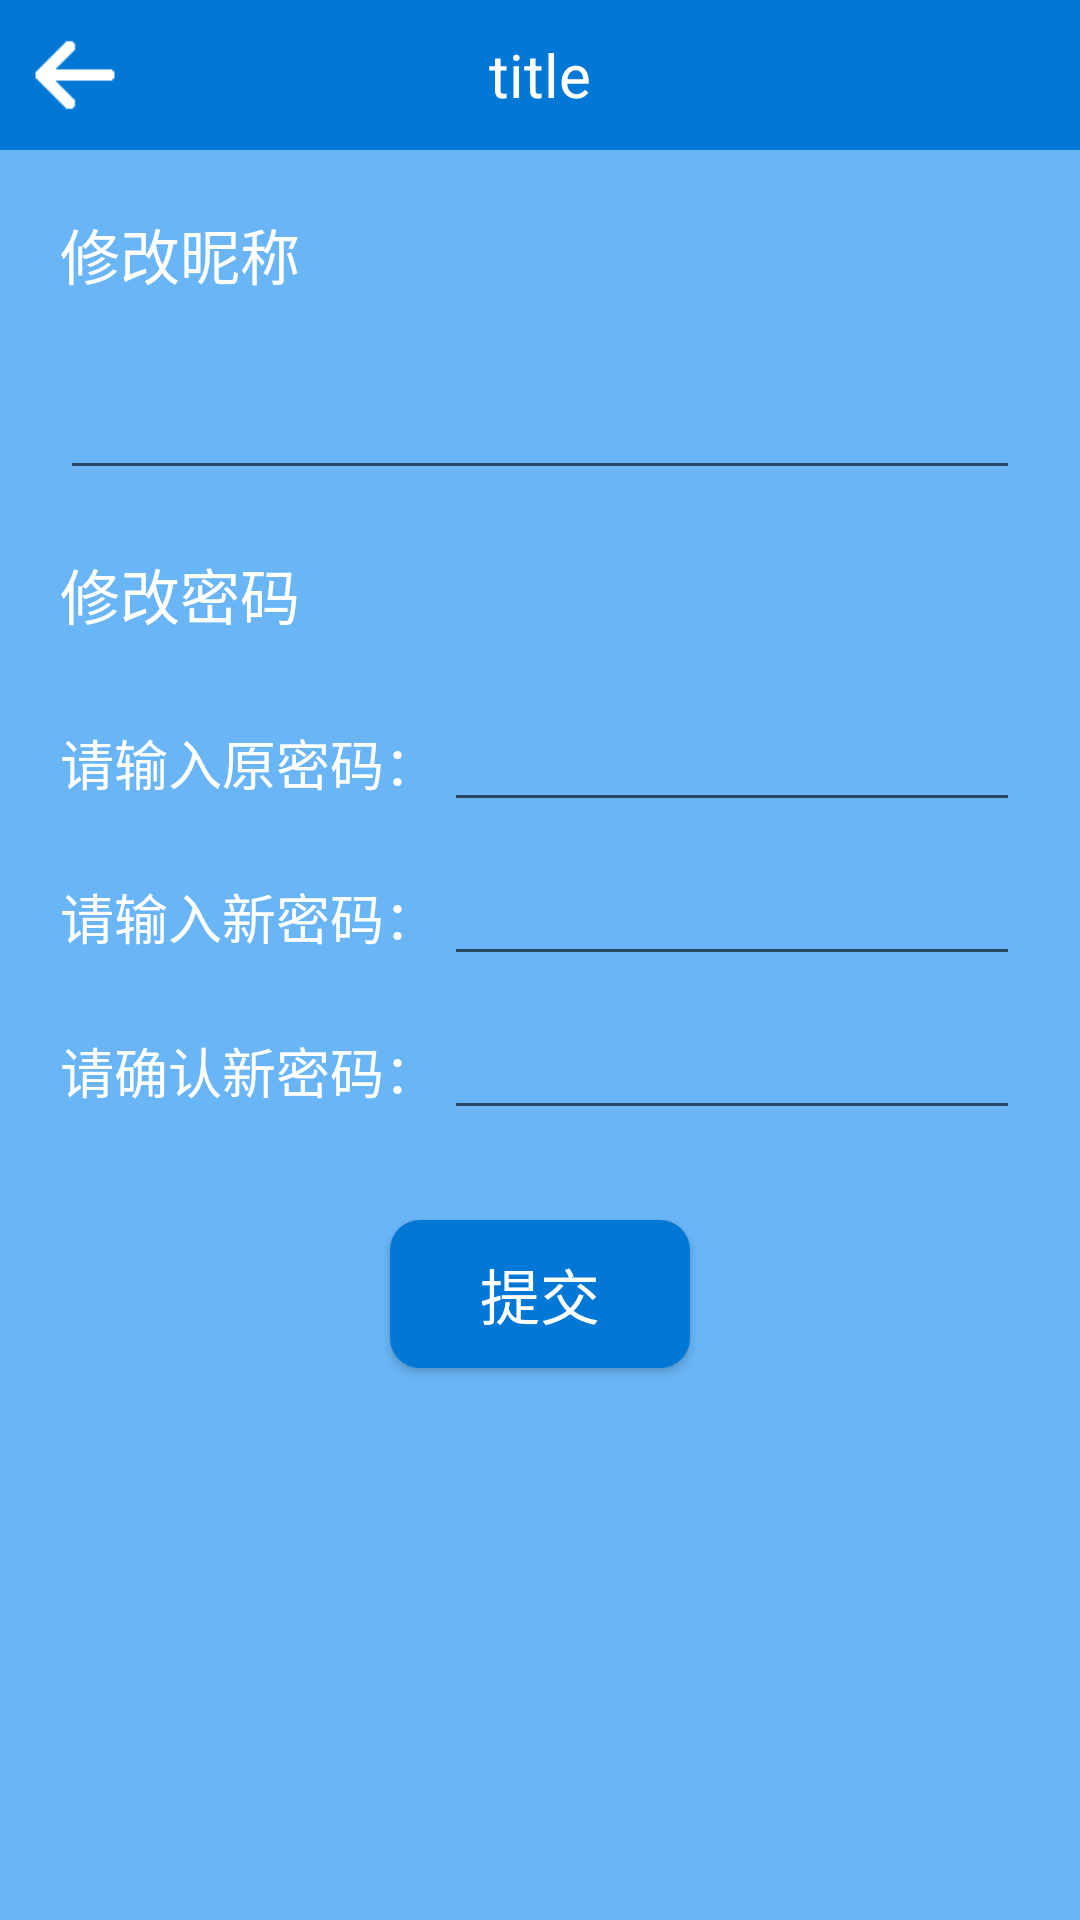

Write the Android layout XML for this screen, with the resource values it uses.
<!-- AndroidManifest.xml: application theme AppTheme -->
<!-- res/layout/change_information_layout.xml -->
<?xml version="1.0" encoding="utf-8"?>
<LinearLayout xmlns:android="http://schemas.android.com/apk/res/android"
    android:layout_width="match_parent"
    android:layout_height="match_parent"
    android:background="@color/colorPrimaryLight"
    android:orientation="vertical">

    <include layout="@layout/title_layout" />

    <TextView
        android:layout_width="wrap_content"
        android:layout_height="wrap_content"
        android:layout_margin="20dp"
        android:text="修改昵称"
        android:textColor="@color/white"
        android:textSize="20sp" />

    <EditText
        android:id="@+id/change_username"
        android:layout_width="match_parent"
        android:layout_height="wrap_content"
        android:layout_marginLeft="20dp"
        android:layout_marginRight="20dp"
        android:textColor="@color/white"
        android:textSize="20sp" />

    <TextView
        android:layout_width="wrap_content"
        android:layout_height="wrap_content"
        android:layout_margin="20dp"
        android:text="修改密码"
        android:textColor="@color/white"
        android:textSize="20sp" />

    <LinearLayout
        android:layout_width="match_parent"
        android:layout_height="wrap_content"
        android:layout_marginBottom="10dp"
        android:layout_marginLeft="20dp"
        android:layout_marginRight="20dp"
        android:orientation="horizontal">

        <TextView
            android:layout_width="0dp"
            android:layout_height="wrap_content"
            android:layout_weight="2"
            android:text="请输入原密码："
            android:textColor="@color/white"
            android:textSize="18sp" />

        <EditText
            android:id="@+id/old_password"
            android:layout_width="0dp"
            android:layout_height="wrap_content"
            android:layout_weight="3"
            android:inputType="textPassword"
            android:textColor="@color/white"
            android:textSize="18sp" />
    </LinearLayout>

    <LinearLayout
        android:layout_width="match_parent"
        android:layout_height="wrap_content"
        android:layout_marginBottom="10dp"
        android:layout_marginLeft="20dp"
        android:layout_marginRight="20dp"
        android:orientation="horizontal">

        <TextView
            android:layout_width="0dp"
            android:layout_height="wrap_content"
            android:layout_weight="2"
            android:text="请输入新密码："
            android:textColor="@color/white"
            android:textSize="18sp" />

        <EditText
            android:id="@+id/new_password"
            android:layout_width="0dp"
            android:layout_height="wrap_content"
            android:layout_weight="3"
            android:inputType="textPassword"
            android:textColor="@color/white"
            android:textSize="18sp" />
    </LinearLayout>

    <LinearLayout
        android:layout_width="match_parent"
        android:layout_height="wrap_content"
        android:layout_marginBottom="10dp"
        android:layout_marginLeft="20dp"
        android:layout_marginRight="20dp"
        android:orientation="horizontal">

        <TextView
            android:layout_width="0dp"
            android:layout_height="wrap_content"
            android:layout_weight="2"
            android:text="请确认新密码："
            android:textColor="@color/white"
            android:textSize="18sp" />

        <EditText
            android:id="@+id/new_password_again"
            android:layout_width="0dp"
            android:layout_height="wrap_content"
            android:layout_weight="3"
            android:inputType="textPassword"
            android:textColor="@color/white"
            android:textSize="18sp" />
    </LinearLayout>

    <Button
        android:id="@+id/change_info"
        android:layout_width="wrap_content"
        android:layout_height="wrap_content"
        android:layout_gravity="center"
        android:layout_marginTop="20dp"
        android:background="@drawable/login_button"
        android:text="提交"
        android:textColor="@color/white"
        android:textSize="20sp" />
</LinearLayout>
<!-- res/layout/title_layout.xml (included above) -->
<?xml version="1.0" encoding="utf-8"?>
<LinearLayout xmlns:android="http://schemas.android.com/apk/res/android"
    android:layout_width="match_parent"
    android:layout_height="wrap_content"
    android:background="@color/colorPrimary"
    android:orientation="horizontal">
    <ImageView
        android:id="@+id/back"
        android:layout_width="30dp"
        android:layout_height="30dp"
        android:layout_margin="10dp"
        android:src="@mipmap/back"/>
    <TextView
        android:id="@+id/title"
        android:layout_width="0dp"
        android:layout_height="wrap_content"
        android:layout_weight="1"
        android:layout_gravity="center"
        android:gravity="center"
        android:textSize="20sp"
        android:textColor="@color/white"
        android:text="title"/>
    <ImageView
        android:id="@+id/user_image"
        android:layout_width="30dp"
        android:layout_height="30dp"
        android:layout_margin="10dp"/>

</LinearLayout>
<!-- resources referenced by this layout -->
<resources>
  <color name="colorPrimary">#0177D6</color>
  <color name="colorPrimaryLight">#6AB5F6</color>
  <color name="white">#FFFFFF</color>
  <!-- drawable login_button (drawable) -->
  <?xml version="1.0" encoding="UTF-8"?>
  <shape xmlns:android="http://schemas.android.com/apk/res/android"
      android:shape="rectangle" >
  
      
      <solid android:color="@color/colorPrimary" />
  
      
      <padding
          android:left="30dp"
          android:right="30dp"
          android:top="10dp"
          android:bottom="10dp">
      </padding>
  
      
      
      <corners android:radius="10dp" />
  
  </shape>
  <!-- mipmap back: png bitmap (mipmap-hdpi, 2951 bytes) -->
  <style name="AppTheme" parent="Theme.AppCompat.Light.DarkActionBar">
          
          <item name="colorPrimary">@color/colorPrimary</item>
          <item name="colorPrimaryDark">@color/colorPrimaryDark</item>
          <item name="colorAccent">@color/colorAccent</item>
      </style>
  <color name="colorPrimaryDark">#0D47A1</color>
      #1976D2
  <color name="colorAccent">#FFFFFF</color>
</resources>
